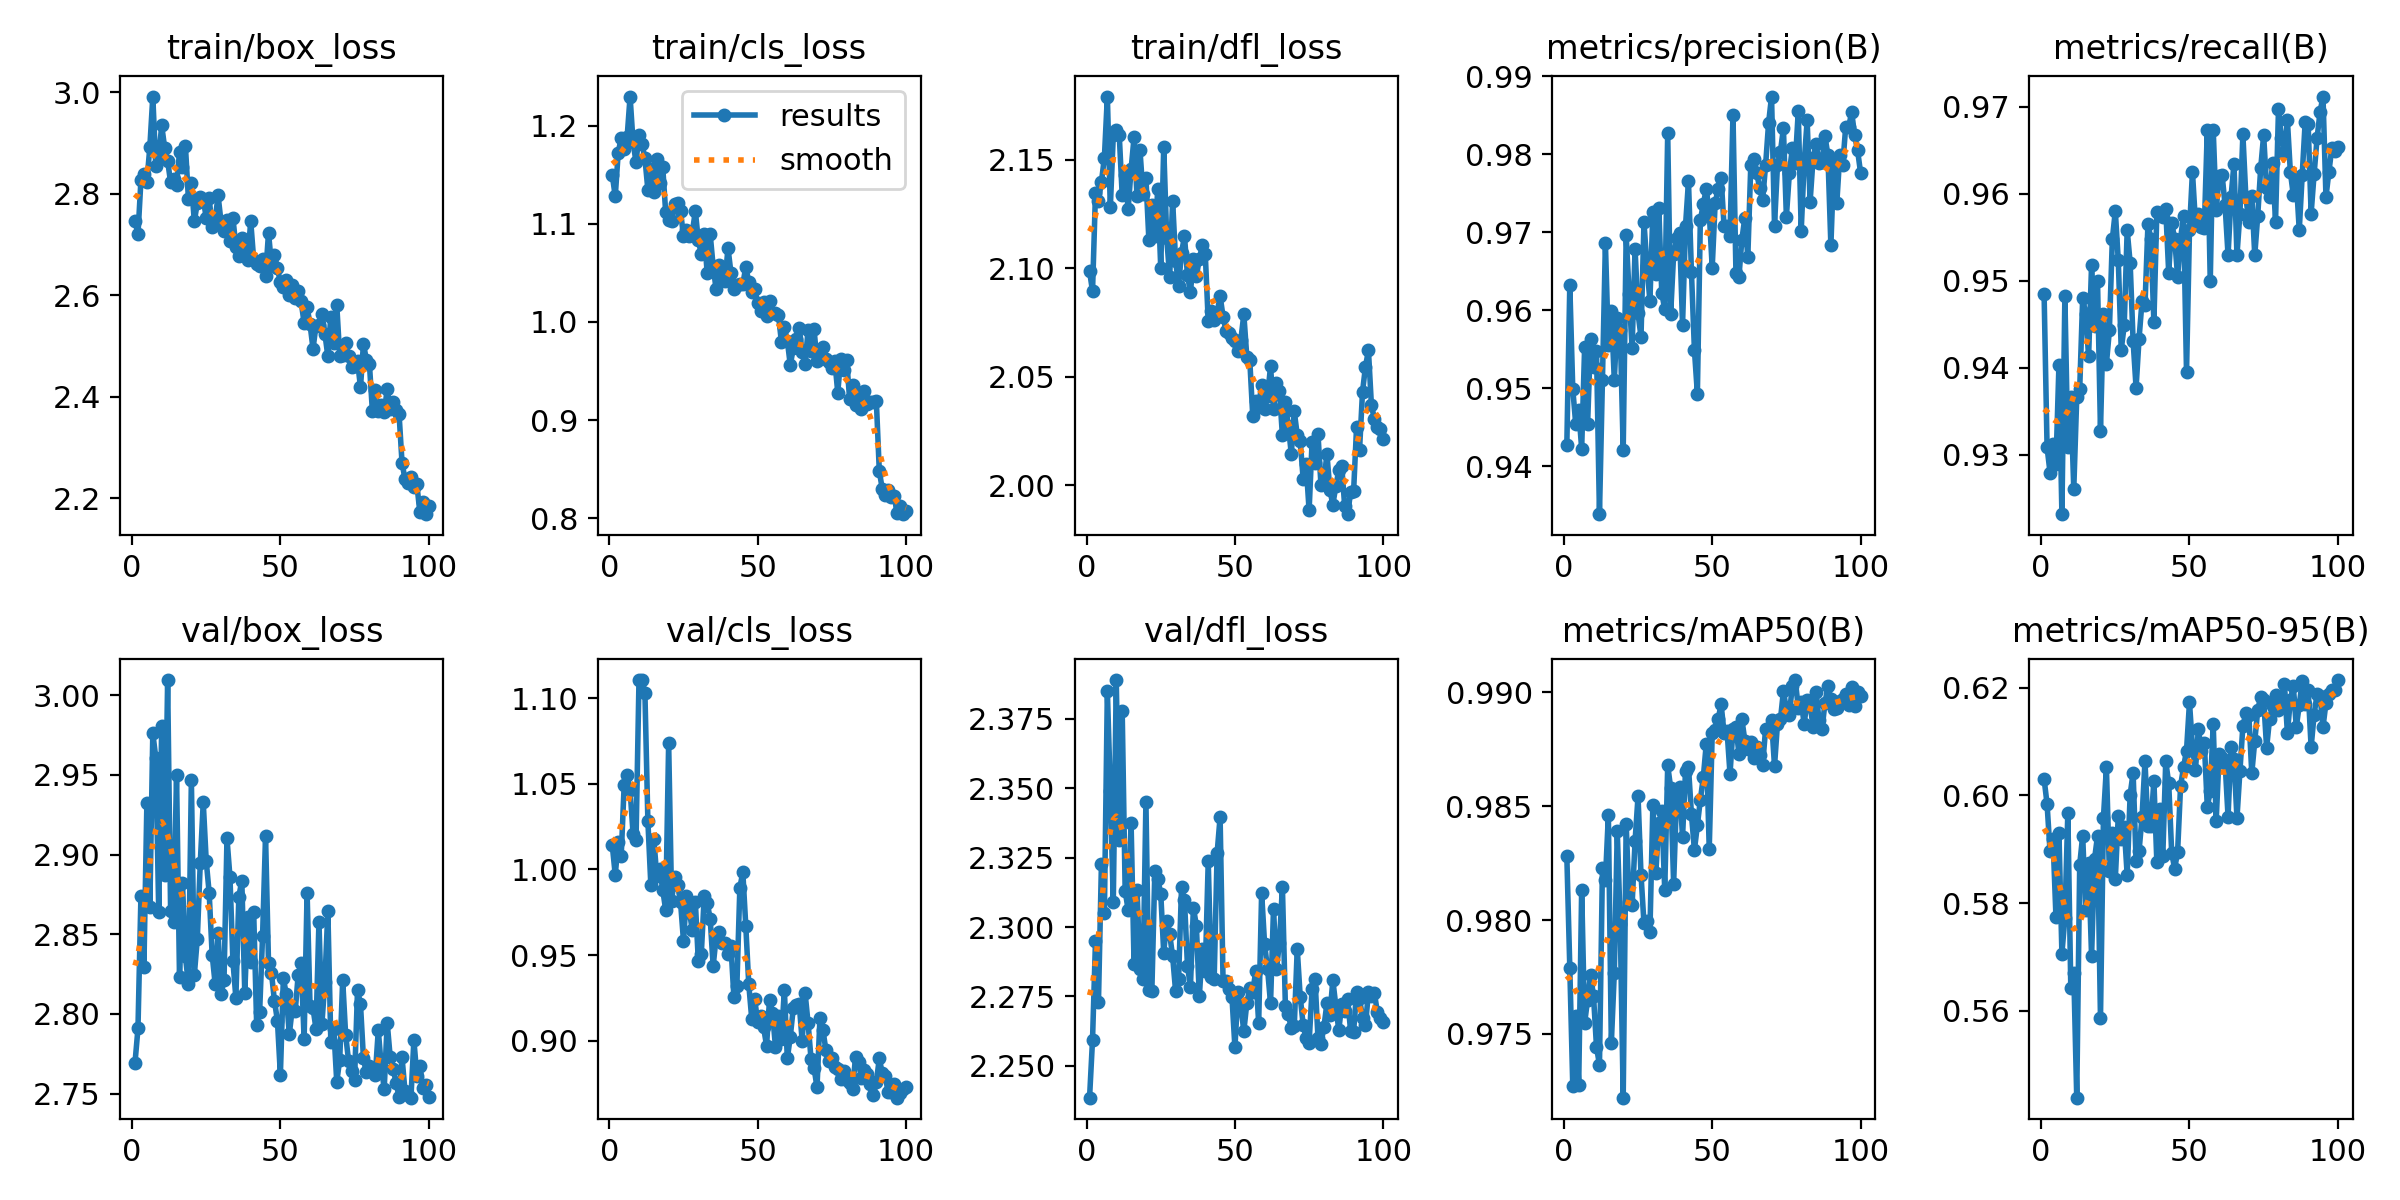

The data file committed next to this chart (first rows):
epoch, train/box_loss, train/cls_loss, train/dfl_loss, metrics/precision(B), metrics/recall(B), metrics/mAP50(B), metrics/mAP50-95(B), val/box_loss, val/cls_loss, val/dfl_loss, lr/pg0, lr/pg1, lr/pg2
1, 2.746, 1.149, 2.099, 0.9427, 0.9485, 0.9828, 0.6031, 2.769, 1.014, 2.239, 0.0003, 0.0003, 0.0003
2, 2.72, 1.128, 2.089, 0.9632, 0.9308, 0.9779, 0.5984, 2.791, 0.9968, 2.259, 0.0006139, 0.0006139, 0.0006139
3, 2.827, 1.172, 2.135, 0.9499, 0.928, 0.9727, 0.5896, 2.874, 1.016, 2.295, 0.0009214, 0.0009214, 0.0009214
4, 2.84, 1.187, 2.131, 0.9454, 0.9313, 0.9758, 0.592, 2.829, 1.008, 2.273, 0.001223, 0.001223, 0.001223
5, 2.823, 1.176, 2.14, 0.9472, 0.9289, 0.9728, 0.5774, 2.932, 1.049, 2.323, 0.001517, 0.001517, 0.001517
6, 2.892, 1.188, 2.151, 0.9422, 0.9403, 0.9813, 0.593, 2.867, 1.055, 2.305, 0.001806, 0.001806, 0.001806
7, 2.991, 1.23, 2.179, 0.9553, 0.9232, 0.9755, 0.5707, 2.976, 1.046, 2.385, 0.001881, 0.001881, 0.001881
8, 2.855, 1.183, 2.128, 0.9454, 0.9483, 0.9765, 0.5772, 2.961, 1.021, 2.349, 0.001861, 0.001861, 0.001861
9, 2.873, 1.163, 2.161, 0.9563, 0.9308, 0.9776, 0.5968, 2.864, 1.017, 2.309, 0.001842, 0.001842, 0.001842
10, 2.934, 1.19, 2.164, 0.9527, 0.9366, 0.9767, 0.5642, 2.981, 1.11, 2.389, 0.001822, 0.001822, 0.001822
11, 2.89, 1.181, 2.162, 0.9548, 0.926, 0.9744, 0.567, 2.888, 1.111, 2.332, 0.001802, 0.001802, 0.001802
12, 2.865, 1.167, 2.134, 0.9338, 0.9366, 0.9736, 0.5439, 3.01, 1.103, 2.378, 0.001782, 0.001782, 0.001782
13, 2.822, 1.135, 2.143, 0.9511, 0.9376, 0.9823, 0.5871, 2.864, 1.028, 2.313, 0.001762, 0.001762, 0.001762
14, 2.829, 1.156, 2.127, 0.9686, 0.948, 0.9818, 0.5926, 2.858, 0.9908, 2.306, 0.001743, 0.001743, 0.001743
15, 2.817, 1.132, 2.146, 0.9555, 0.9462, 0.9846, 0.5787, 2.95, 1.018, 2.337, 0.001723, 0.001723, 0.001723
16, 2.881, 1.166, 2.16, 0.9598, 0.9413, 0.9746, 0.5874, 2.823, 0.996, 2.287, 0.001703, 0.001703, 0.001703
17, 2.853, 1.142, 2.133, 0.951, 0.9518, 0.9777, 0.5701, 2.882, 1, 2.313, 0.001683, 0.001683, 0.001683
18, 2.893, 1.158, 2.154, 0.959, 0.9447, 0.9839, 0.5882, 2.836, 0.9881, 2.285, 0.001663, 0.001663, 0.001663
19, 2.79, 1.111, 2.134, 0.9574, 0.95, 0.9798, 0.5925, 2.819, 0.9764, 2.281, 0.001644, 0.001644, 0.001644
20, 2.821, 1.104, 2.142, 0.9421, 0.9328, 0.9722, 0.5586, 2.947, 1.074, 2.345, 0.001624, 0.001624, 0.001624
21, 2.745, 1.103, 2.113, 0.9696, 0.9462, 0.9842, 0.5959, 2.825, 0.9818, 2.277, 0.001604, 0.001604, 0.001604
22, 2.782, 1.12, 2.129, 0.962, 0.9404, 0.9808, 0.6052, 2.847, 0.9958, 2.277, 0.001584, 0.001584, 0.001584
23, 2.793, 1.121, 2.115, 0.9551, 0.9443, 0.9807, 0.5859, 2.895, 0.9911, 2.32, 0.001564, 0.001564, 0.001564
24, 2.789, 1.113, 2.136, 0.9679, 0.9548, 0.9835, 0.593, 2.933, 0.981, 2.317, 0.001545, 0.001545, 0.001545
25, 2.753, 1.087, 2.1, 0.9596, 0.958, 0.9854, 0.5846, 2.896, 0.9583, 2.312, 0.001525, 0.001525, 0.001525
26, 2.791, 1.093, 2.156, 0.9566, 0.9523, 0.982, 0.5962, 2.876, 0.9845, 2.291, 0.001505, 0.001505, 0.001505
27, 2.734, 1.087, 2.114, 0.9713, 0.9421, 0.9799, 0.5918, 2.837, 0.975, 2.302, 0.001485, 0.001485, 0.001485
28, 2.747, 1.092, 2.096, 0.9656, 0.9449, 0.98, 0.5941, 2.819, 0.9646, 2.297, 0.001465, 0.001465, 0.001465
29, 2.796, 1.113, 2.131, 0.9612, 0.9558, 0.9795, 0.5852, 2.851, 0.9808, 2.289, 0.001446, 0.001446, 0.001446
30, 2.744, 1.083, 2.103, 0.9725, 0.9521, 0.985, 0.6002, 2.812, 0.9467, 2.277, 0.001426, 0.001426, 0.001426
31, 2.726, 1.069, 2.092, 0.9646, 0.9431, 0.9821, 0.6042, 2.821, 0.9506, 2.281, 0.001406, 0.001406, 0.001406
32, 2.747, 1.089, 2.107, 0.9731, 0.9377, 0.9843, 0.5879, 2.91, 0.9847, 2.314, 0.001386, 0.001386, 0.001386
33, 2.706, 1.049, 2.115, 0.9622, 0.9433, 0.9848, 0.5897, 2.886, 0.9805, 2.31, 0.001366, 0.001366, 0.001366
34, 2.753, 1.089, 2.097, 0.9601, 0.9476, 0.9813, 0.5959, 2.833, 0.9712, 2.286, 0.001347, 0.001347, 0.001347
35, 2.695, 1.056, 2.089, 0.9827, 0.9472, 0.9868, 0.6063, 2.81, 0.9436, 2.279, 0.001327, 0.001327, 0.001327
36, 2.677, 1.033, 2.104, 0.9595, 0.9565, 0.9858, 0.5943, 2.874, 0.9603, 2.307, 0.001307, 0.001307, 0.001307
37, 2.713, 1.058, 2.096, 0.9672, 0.9548, 0.9816, 0.5944, 2.884, 0.9634, 2.3, 0.001287, 0.001287, 0.001287
38, 2.686, 1.051, 2.104, 0.9693, 0.9452, 0.9855, 0.6028, 2.813, 0.957, 2.275, 0.001267, 0.001267, 0.001267
39, 2.669, 1.042, 2.111, 0.9698, 0.9579, 0.9858, 0.5877, 2.861, 0.9572, 2.292, 0.001248, 0.001248, 0.001248
40, 2.746, 1.075, 2.107, 0.9581, 0.9577, 0.9837, 0.5975, 2.833, 0.9506, 2.284, 0.001228, 0.001228, 0.001228
41, 2.67, 1.05, 2.075, 0.9708, 0.9573, 0.9865, 0.5887, 2.864, 0.9552, 2.324, 0.001208, 0.001208, 0.001208
42, 2.661, 1.034, 2.08, 0.9765, 0.9582, 0.9867, 0.6064, 2.793, 0.9254, 2.282, 0.001188, 0.001188, 0.001188
43, 2.657, 1.038, 2.076, 0.9649, 0.9509, 0.9847, 0.6022, 2.801, 0.9322, 2.281, 0.001168, 0.001168, 0.001168
44, 2.67, 1.039, 2.079, 0.9549, 0.9566, 0.9831, 0.5894, 2.849, 0.9894, 2.327, 0.001149, 0.001149, 0.001149
45, 2.637, 1.038, 2.087, 0.9493, 0.9548, 0.9842, 0.5864, 2.912, 0.9983, 2.34, 0.001129, 0.001129, 0.001129
46, 2.723, 1.056, 2.078, 0.9715, 0.9505, 0.9853, 0.5896, 2.832, 0.967, 2.28, 0.001109, 0.001109, 0.001109
47, 2.66, 1.041, 2.071, 0.9736, 0.9548, 0.9863, 0.6018, 2.826, 0.933, 2.281, 0.001089, 0.001089, 0.001089
48, 2.68, 1.03, 2.07, 0.9755, 0.9575, 0.9877, 0.6052, 2.808, 0.9129, 2.278, 0.001069, 0.001069, 0.001069
49, 2.654, 1.033, 2.068, 0.9725, 0.9395, 0.9831, 0.6083, 2.796, 0.9244, 2.275, 0.00105, 0.00105, 0.00105
50, 2.625, 1.019, 2.066, 0.9655, 0.9558, 0.9882, 0.6173, 2.762, 0.911, 2.257, 0.00103, 0.00103, 0.00103
51, 2.617, 1.011, 2.062, 0.9738, 0.9625, 0.9884, 0.6091, 2.822, 0.9142, 2.276, 0.00101, 0.00101, 0.00101
52, 2.631, 1.02, 2.067, 0.9755, 0.9568, 0.9888, 0.6047, 2.812, 0.9078, 2.271, 0.0009902, 0.0009902, 0.0009902
53, 2.6, 1.006, 2.079, 0.977, 0.9577, 0.9895, 0.6124, 2.787, 0.8972, 2.263, 0.0009704, 0.0009704, 0.0009704
54, 2.62, 1.021, 2.059, 0.9707, 0.9562, 0.9882, 0.6083, 2.803, 0.924, 2.272, 0.0009506, 0.0009506, 0.0009506
55, 2.595, 1.01, 2.058, 0.9707, 0.9561, 0.9883, 0.6098, 2.802, 0.9165, 2.278, 0.0009308, 0.0009308, 0.0009308
56, 2.609, 1.009, 2.032, 0.9695, 0.9673, 0.9864, 0.5979, 2.825, 0.8965, 2.277, 0.000911, 0.000911, 0.000911
57, 2.588, 1.007, 2.039, 0.9851, 0.9499, 0.9884, 0.6008, 2.832, 0.9142, 2.284, 0.0008912, 0.0008912, 0.0008912
58, 2.545, 0.9798, 2.036, 0.9648, 0.9673, 0.9885, 0.6133, 2.784, 0.9012, 2.265, 0.0008714, 0.0008714, 0.0008714
59, 2.577, 0.9948, 2.046, 0.9642, 0.9581, 0.9873, 0.5953, 2.876, 0.9295, 2.312, 0.0008516, 0.0008516, 0.0008516
60, 2.543, 0.9809, 2.035, 0.969, 0.9621, 0.9888, 0.6078, 2.805, 0.8897, 2.294, 0.0008318, 0.0008318, 0.0008318
... 40 more rows
